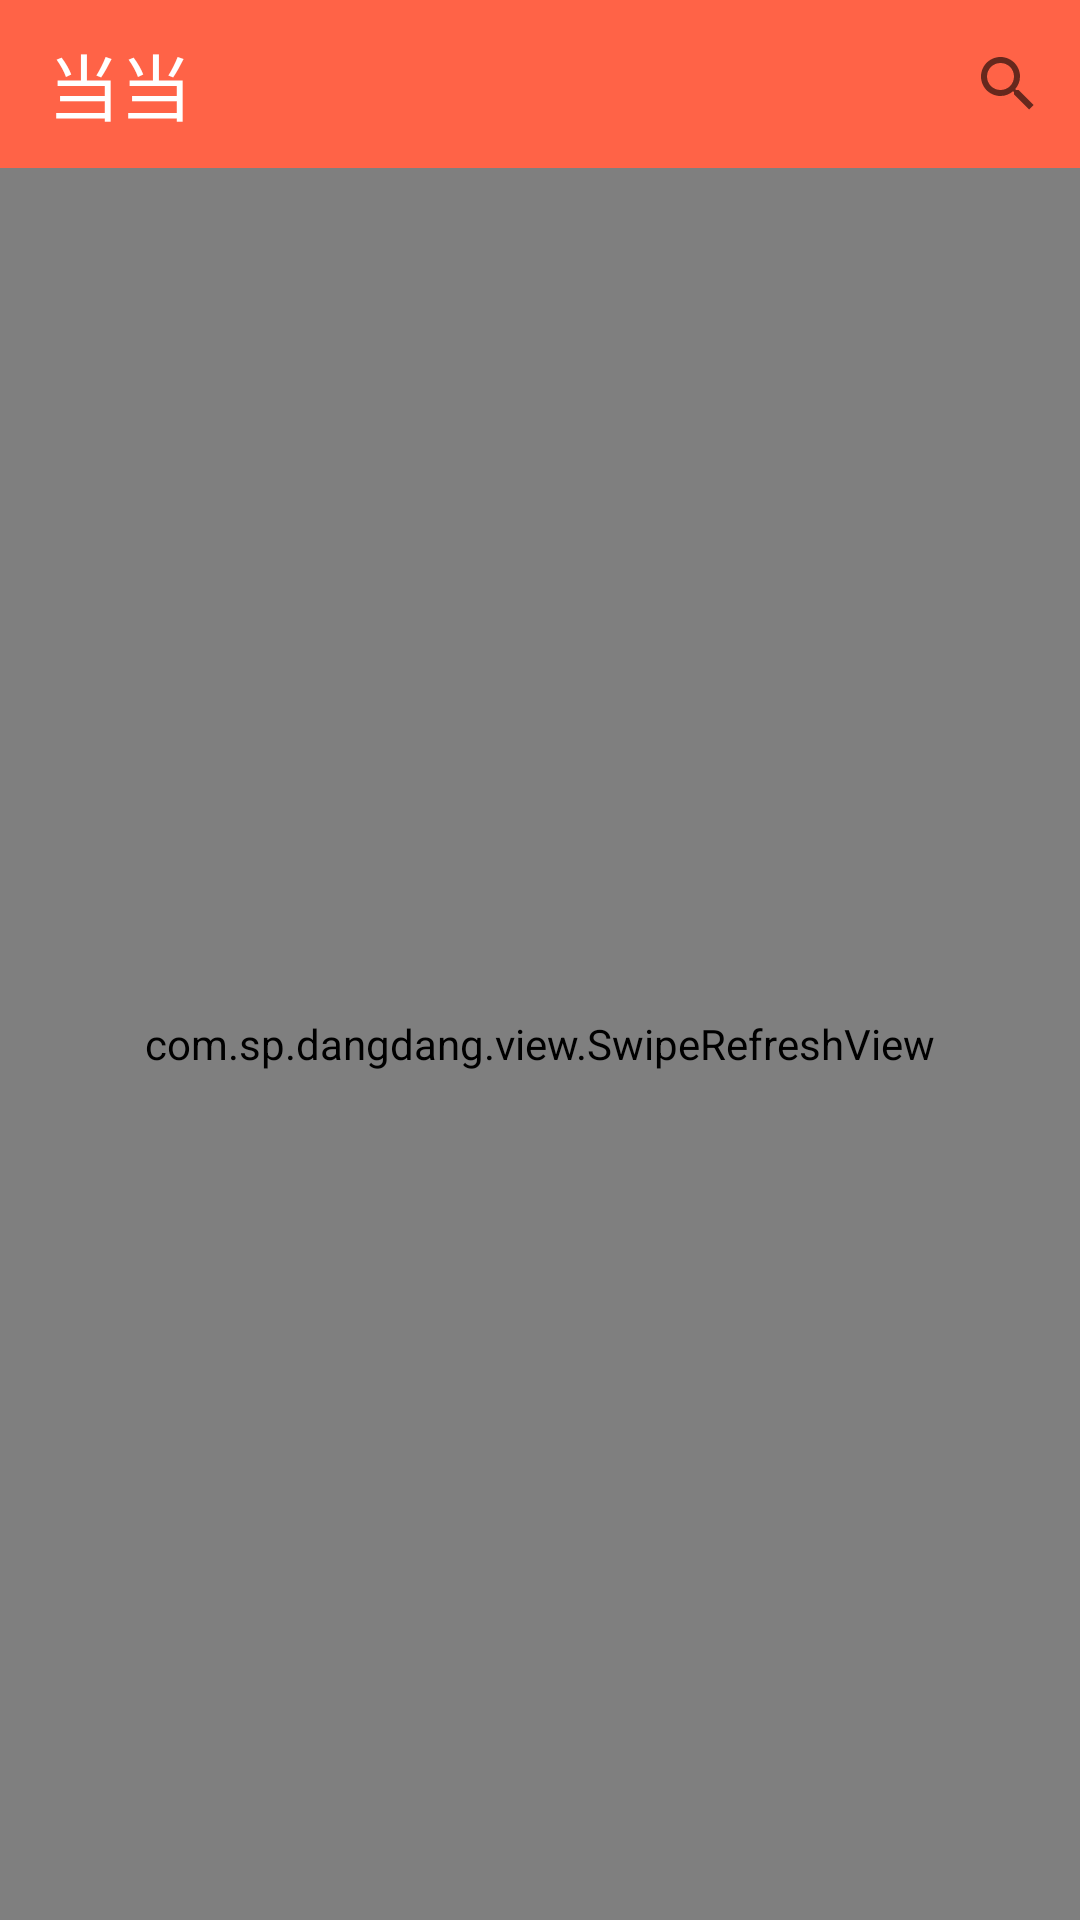

Here is an Android app screen rendered from its layout file. Give the layout XML and the strings, colors and styles it references.
<!-- AndroidManifest.xml: application theme NoActionBar -->
<!-- res/layout/activity_main.xml -->
<?xml version="1.0" encoding="utf-8"?>
<android.support.design.widget.CoordinatorLayout xmlns:android="http://schemas.android.com/apk/res/android"
    xmlns:app="http://schemas.android.com/apk/res-auto"
    xmlns:tools="http://schemas.android.com/tools"
    android:layout_width="match_parent"
    android:layout_height="match_parent"
    android:fitsSystemWindows="true"
    android:id="@+id/rootview"
    tools:context="com.sp.dangdang.MainActivity">
    <RelativeLayout
        android:layout_width="match_parent"
        android:layout_height="match_parent">
    <android.support.design.widget.AppBarLayout
        android:layout_width="368dp"
        android:layout_height="wrap_content"
        android:id="@+id/app_bar"
        android:elevation="0dp"
        tools:layout_editor_absoluteY="0dp"
        tools:layout_editor_absoluteX="8dp">
        <android.support.v7.widget.Toolbar
            android:id="@+id/toolbar"
            android:layout_width="match_parent"
            android:layout_height="?attr/actionBarSize"
            android:background="@color/colorPrimary"
            app:layout_scrollFlags="scroll|enterAlways|snap"
            android:elevation="0dp">
            <TextView
                android:layout_width="wrap_content"
                android:layout_height="match_parent"
                android:id="@+id/title_tv"
                android:text="当当"
                android:textColor="@color/white"
                android:textSize="24sp"
                android:gravity="center_vertical"/>
            <SearchView
                android:id="@+id/to_search"
                android:layout_width="match_parent"
                android:layout_height="match_parent"
                android:queryHint="请输入您要查找的内容"
                android:layoutDirection="rtl">
            </SearchView>
        </android.support.v7.widget.Toolbar>
    </android.support.design.widget.AppBarLayout>
    <com.sp.dangdang.view.SwipeRefreshView
        android:layout_width="match_parent"
        android:layout_height="match_parent"
        android:id="@+id/swipe_loadmore"
        android:layout_below="@id/app_bar">
        <android.support.v7.widget.RecyclerView
            android:layout_width="match_parent"
            android:layout_height="match_parent"
            android:id="@+id/recy_list">
        </android.support.v7.widget.RecyclerView>
    </com.sp.dangdang.view.SwipeRefreshView>
    <ProgressBar
        android:layout_width="50dp"
        android:layout_height="50dp"
        android:id="@+id/progress_bar"
        android:visibility="gone"
        android:layout_centerInParent="true"/>
    </RelativeLayout>

</android.support.design.widget.CoordinatorLayout>
<!-- resources referenced by this layout -->
<resources>
  <color name="colorPrimary">#ff6347</color>
  <color name="white">#ffffff</color>
  <style name="NoActionBar" parent="AppTheme">
          <item name="windowActionBar">false</item>
          <item name="windowNoTitle">true</item>
      </style>
  <style name="AppTheme" parent="Theme.AppCompat.Light.DarkActionBar">
          
          <item name="colorPrimary">@color/colorPrimary</item>
          <item name="colorPrimaryDark">@color/colorPrimaryDark</item>
          <item name="colorAccent">@color/colorAccent</item>
      </style>
  <color name="colorPrimaryDark">#ff6347</color>
  <color name="colorAccent">#FF4081</color>
</resources>
